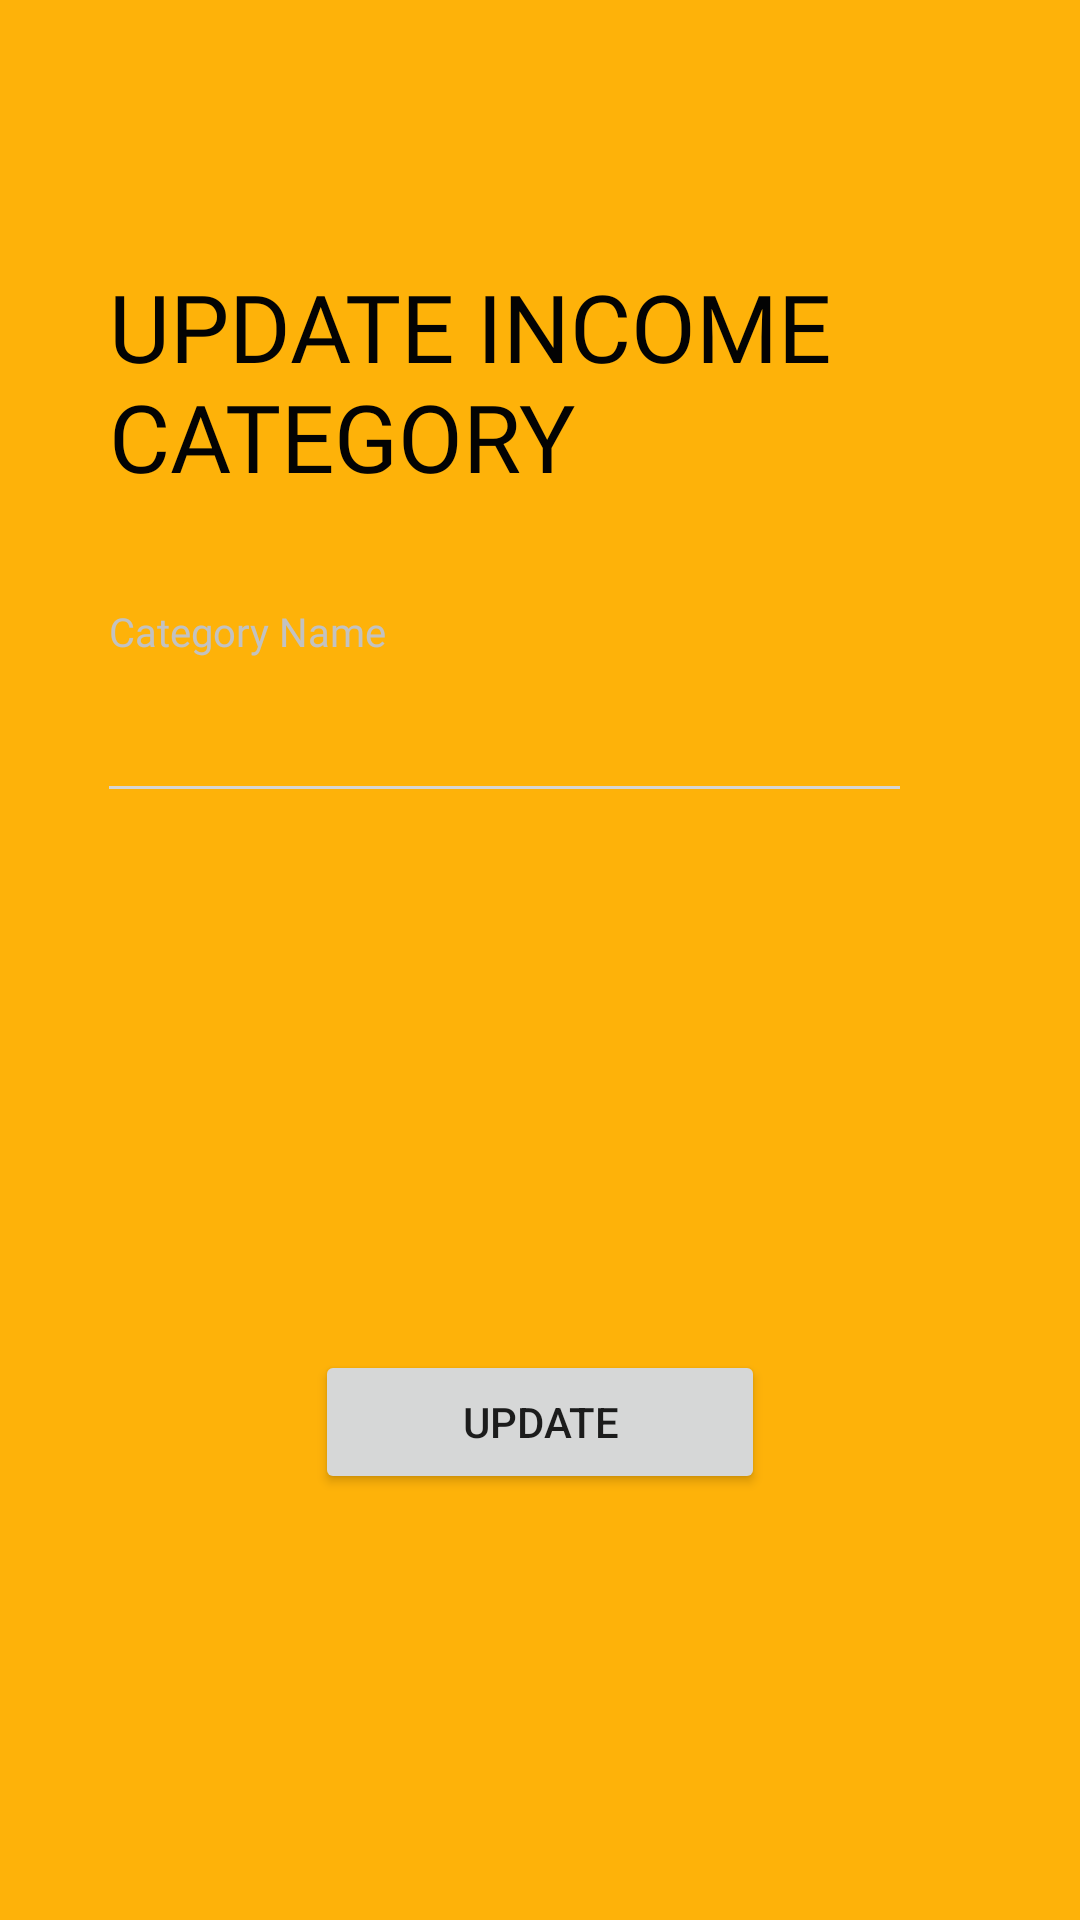

Android layout source for this screen:
<!-- AndroidManifest.xml: application theme Theme.Moneymanager -->
<!-- res/layout/activity_update_income_category.xml -->
<?xml version="1.0" encoding="utf-8"?>
<RelativeLayout xmlns:android="http://schemas.android.com/apk/res/android"
    xmlns:app="http://schemas.android.com/apk/res-auto"
    xmlns:tools="http://schemas.android.com/tools"
    android:layout_width="match_parent"
    android:layout_height="match_parent"
    android:background="#feb209"
    android:orientation="vertical">

    <LinearLayout
        android:layout_width="match_parent"
        android:layout_height="wrap_content"
        android:layout_marginLeft="15.7dp"
        android:layout_marginTop="30dp"
        android:layout_marginRight="15.7dp"
        android:orientation="vertical">


        <FrameLayout
            android:layout_width="match_parent"
            android:layout_height="480dp"
            android:orientation="vertical">

            <ImageView
                android:layout_width="wrap_content"
                android:layout_height="444dp"
                android:background="@drawable/white_cueve_bg" />


            <LinearLayout
                android:id="@+id/linear"
                android:layout_width="match_parent"
                android:layout_height="wrap_content"
                android:orientation="vertical"
                android:paddingLeft="20.7dp">


                <TextView
                    android:id="@+id/login"
                    android:layout_width="wrap_content"
                    android:layout_height="wrap_content"
                    android:layout_marginTop="57.7dp"
                    android:fontFamily="@font/poppins_semibold"
                    android:text="UPDATE INCOME CATEGORY"
                    android:textColor="#030303"
                    android:textSize="31.3sp" />

                <TextView
                    android:id="@+id/loginemailuname"
                    android:layout_width="wrap_content"
                    android:layout_height="wrap_content"
                    android:layout_marginTop="35dp"
                    android:fontFamily="@font/poppins_regular"
                    android:text="Category Name"
                    android:textColor="#c2c2c2"
                    android:textSize="13.3sp" />

                <EditText
                    android:id="@+id/updatecategoryincome"
                    android:layout_width="match_parent"
                    android:layout_height="wrap_content"
                    android:layout_marginTop="16dp"
                    android:background="@android:color/transparent"
                    android:fontFamily="@font/poppins_semibold"
                    android:maxLines="1"
                    android:textCursorDrawable="@drawable/grey_cursor_color"
                    android:textSize="15sp" />

                <View
                    android:layout_width="wrap_content"
                    android:layout_height="1dp"
                    android:layout_marginTop="6.3dp"
                    android:layout_marginRight="44.3dp"
                    android:background="#d5d5d5" />


            </LinearLayout>

        </FrameLayout>


    </LinearLayout>


    <LinearLayout
        android:layout_width="match_parent"
        android:layout_height="wrap_content"
        android:layout_alignParentBottom="true"
        android:layout_marginBottom="30dp"
        android:gravity="center_horizontal"
        android:minHeight="160dp"
        android:orientation="vertical">

        <Button
            android:id="@+id/catincomeupdatebutton"
            android:layout_width="150dp"
            android:layout_height="wrap_content"
            android:text="UPDATE">

        </Button>


    </LinearLayout>

</RelativeLayout>
<!-- resources referenced by this layout -->
<resources>
  <style name="Theme.Moneymanager" parent="Theme.MaterialComponents.DayNight.NoActionBar">
          
          <item name="colorPrimary">@color/purple_500</item>
          <item name="colorPrimaryVariant">@color/purple_700</item>
          <item name="colorOnPrimary">@color/white</item>
          
          <item name="colorSecondary">@color/teal_200</item>
          <item name="colorSecondaryVariant">@color/teal_700</item>
          <item name="colorOnSecondary">@color/black</item>
          
          <item name="android:statusBarColor" tools:targetApi="l">?attr/colorPrimaryVariant</item>
          
      </style>
  <!-- not gathered from this repository: default colours our renderer supplied (Android Studio template values) -->
  <color name="purple_500">#FF6200EE</color>
  <color name="purple_700">#FF3700B3</color>
  <color name="teal_200">#FF03DAC5</color>
  <color name="teal_700">#FF018786</color>
  <color name="black">#FF000000</color>
  <color name="white">#FFFFFFFF</color>
</resources>
